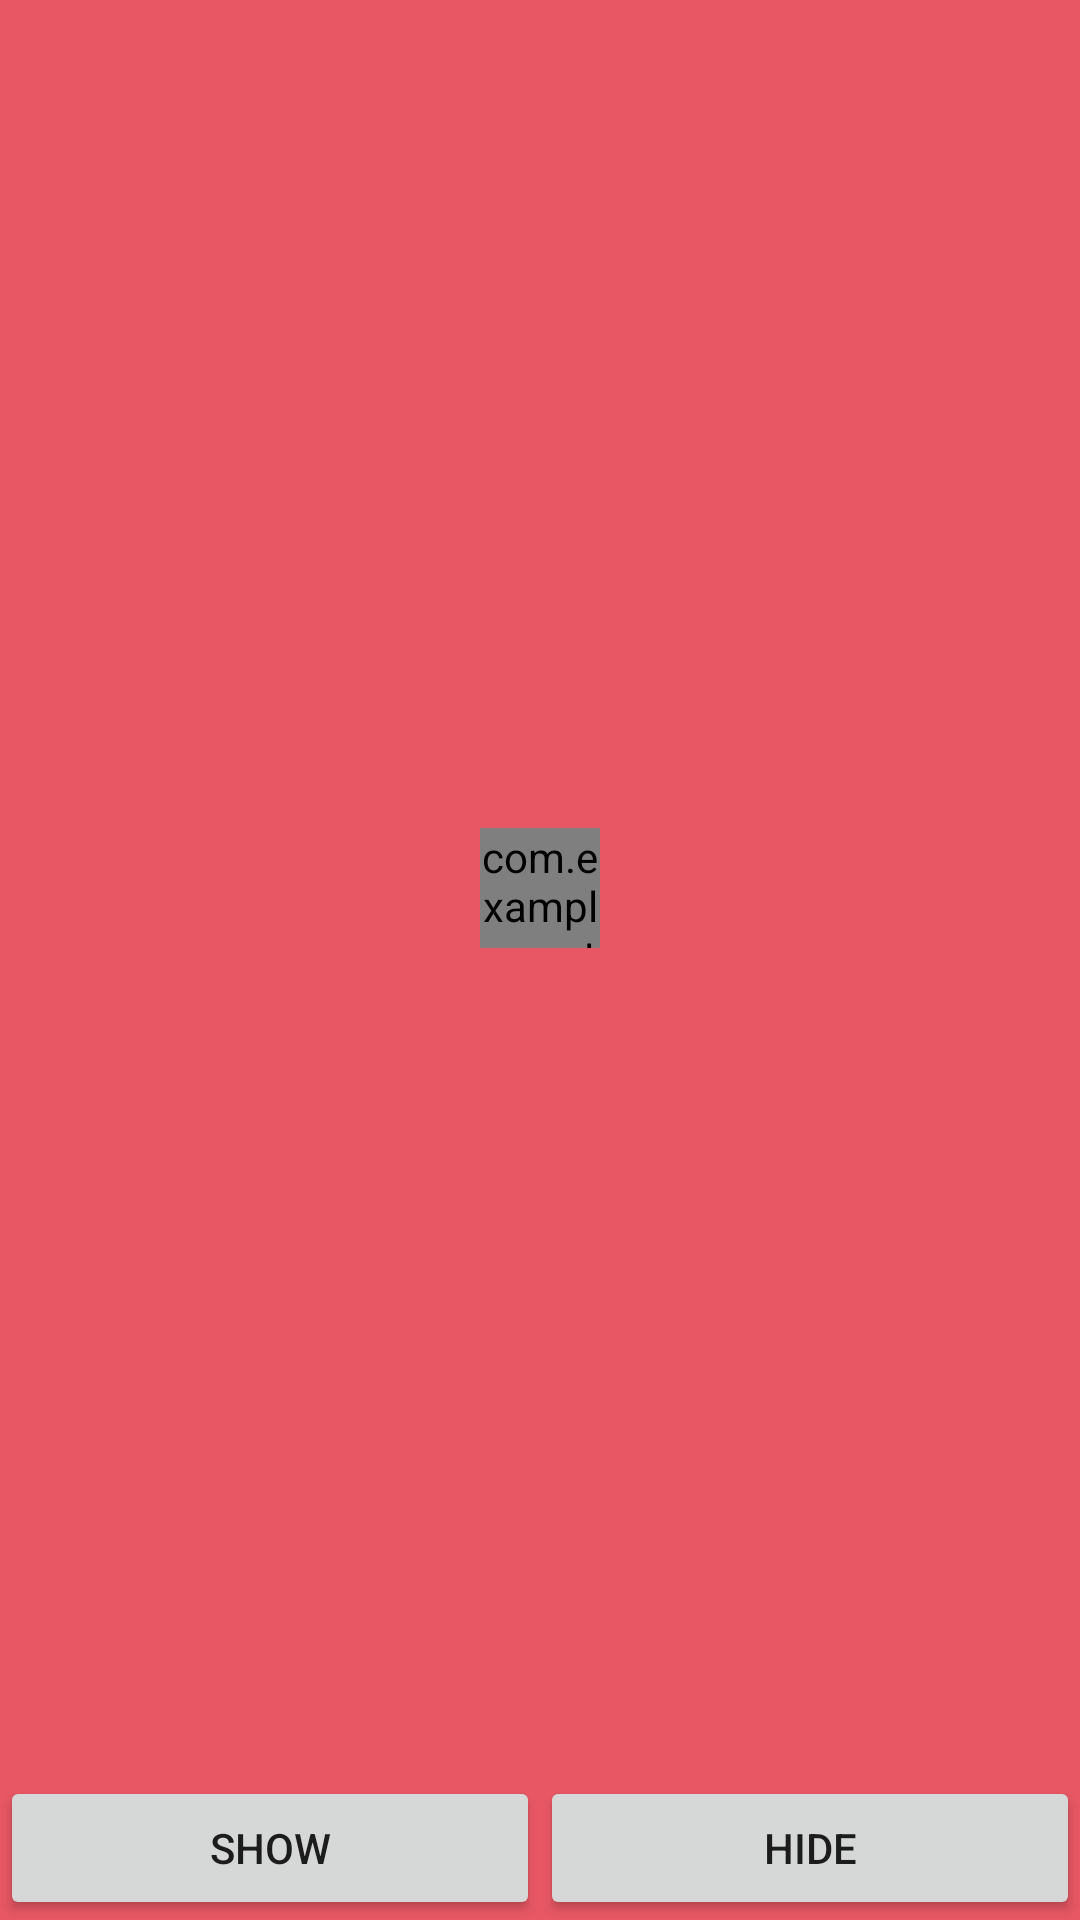

Android layout source for this screen:
<!-- AndroidManifest.xml: application theme AppTheme -->
<!-- res/layout/activity_audio2_audio.xml -->
<?xml version="1.0" encoding="utf-8"?>
<LinearLayout xmlns:android="http://schemas.android.com/apk/res/android"
    xmlns:app="http://schemas.android.com/apk/res-auto"
    android:id="@+id/llyt_test"
    android:orientation="vertical"
    android:background="#FFE75764"
    android:layout_width="match_parent"
    android:layout_height="match_parent">

    <LinearLayout
        android:layout_width="match_parent"
        android:gravity="center"
        android:layout_weight="1"
        android:layout_height="match_parent"
        >

        <FrameLayout
            android:layout_width="40dp"
            android:layout_height="40dp"
            android:background="@drawable/bg_audio_state_selector"
            android:gravity="center">

            <com.example.customview.audio2.widget.AVLoadingIndicatorView
                android:id="@+id/avi"
                android:layout_width="wrap_content"
                android:layout_height="wrap_content"
                app:minWidth="28dp"
                app:maxWidth="28dp"
                app:minHeight="20dp"
                app:maxHeight="20dp"
                android:layout_gravity="center"
                android:background="#ff00ff00"
                app:indicatorName="AudioScaleIndicator"/>
        </FrameLayout>

    </LinearLayout>

    <LinearLayout
        android:layout_width="match_parent"
        android:layout_height="wrap_content">

        <Button
            android:layout_width="wrap_content"
            android:layout_height="wrap_content"
            android:layout_weight="1"
            android:text="SHOW"
            android:onClick="showClick" />

        <Button
            android:layout_width="wrap_content"
            android:layout_height="wrap_content"
            android:layout_weight="1"
            android:text="HIDE"
            android:onClick="hideClick" />

    </LinearLayout>

</LinearLayout>
<!-- resources referenced by this layout -->
<resources>
  <style name="AppTheme" parent="Theme.AppCompat.Light.DarkActionBar">
          
          <item name="colorPrimary">@color/colorPrimary</item>
          <item name="colorPrimaryDark">@color/colorPrimaryDark</item>
          <item name="colorAccent">@color/colorAccent</item>
      </style>
  <color name="colorPrimary">#6200EE</color>
  <color name="colorPrimaryDark">#3700B3</color>
  <color name="colorAccent">#03DAC5</color>
</resources>
